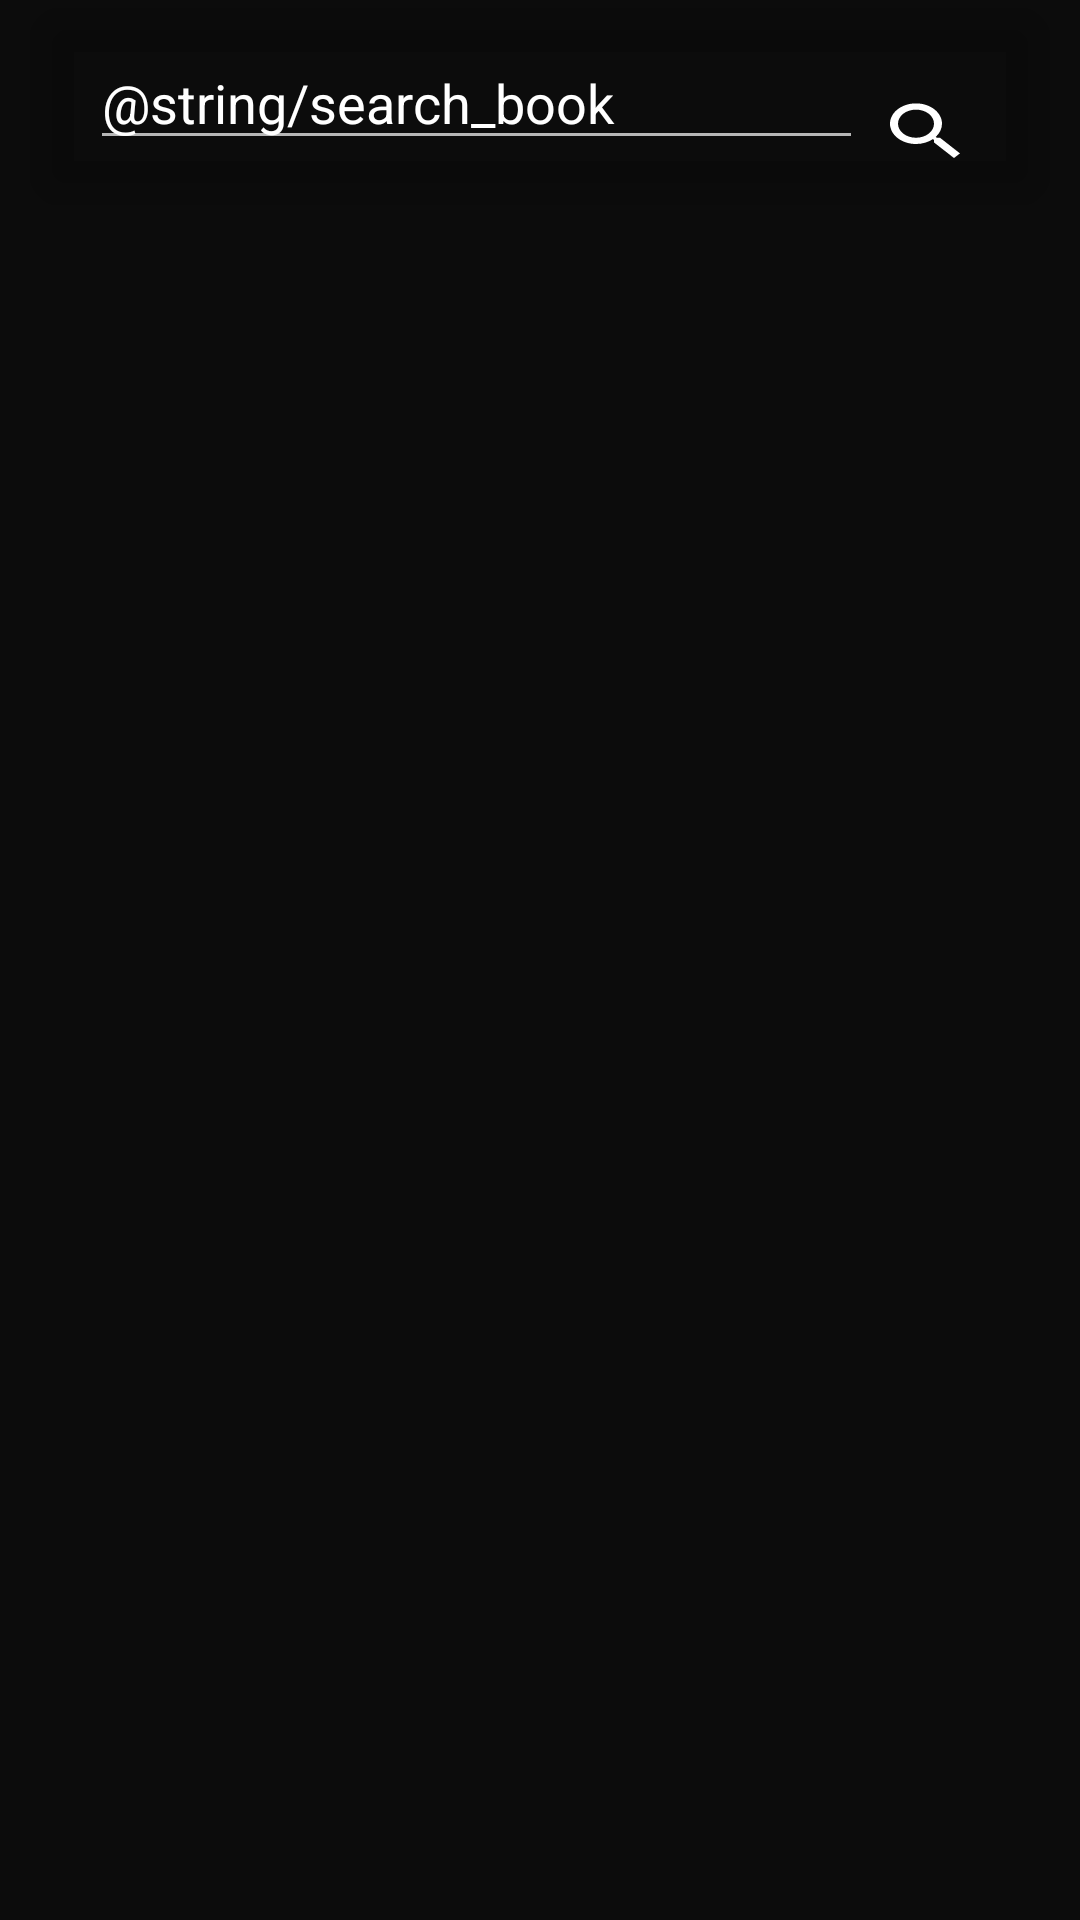

This screen was rendered from an Android layout file. Write that file and the resources it references.
<!-- AndroidManifest.xml: application theme Theme.MyLibrary.NoActionBar -->
<!-- res/layout/activity_all_books.xml -->
<?xml version="1.0" encoding="utf-8"?>
<RelativeLayout xmlns:android="http://schemas.android.com/apk/res/android"
    xmlns:app="http://schemas.android.com/apk/res-auto"
    xmlns:tools="http://schemas.android.com/tools"
    android:layout_width="match_parent"
    android:layout_height="match_parent"
    android:background="@color/Theme_BG"
    tools:context=".ListBooksActivity"
    android:id="@+id/RLMain">

    <androidx.cardview.widget.CardView
        android:id="@+id/LLSearch"
        android:layout_width="match_parent"
        android:layout_height="wrap_content"
        app:cardBackgroundColor="@android:color/transparent"
        app:cardElevation="7dp"
        app:cardCornerRadius="5dp"
        android:layout_marginTop="5dp"
        android:layout_marginBottom="10dp"
        android:layout_marginStart="15dp"
        android:layout_marginEnd="15dp"
        android:layout_centerHorizontal="true">

            <LinearLayout
                android:layout_width="match_parent"
                android:orientation="horizontal"
                android:layout_height="60dp"
                android:paddingStart="15dp"
                android:paddingEnd="15dp">

                <EditText
                    android:id="@+id/txtSearch"
                    android:layout_width="0dp"
                    android:layout_weight="0.8"
                    android:layout_height="wrap_content"
                    android:layout_marginTop="7dp"
                    android:autofillHints="true"
                    android:hint="@string/search_book"
                    android:inputType="text"
                    android:textColor="@color/Theme_font_1"
                    android:textColorHint="@color/Theme_font_1" />

                <Button
                    android:id="@+id/btnSearch"
                    android:layout_width="0dp"
                    android:layout_weight="0.1"
                    android:layout_height="25dp"
                    android:background="@drawable/ic_search"
                    android:foreground="@drawable/ic_search"
                    android:layout_marginTop="15dp"
                    android:layout_marginStart="5dp"
                    android:layout_marginEnd="5dp"/>

            </LinearLayout>

    </androidx.cardview.widget.CardView>

    <androidx.recyclerview.widget.RecyclerView
        android:id="@+id/rvBook"
        android:layout_width="match_parent"
        android:layout_height="match_parent"
        android:layout_below="@+id/LLSearch"
        android:layout_centerHorizontal="true"
        android:layout_marginStart="15dp"
        android:layout_marginTop="-4dp"
        android:layout_marginEnd="15dp"
        android:layout_marginBottom="15dp" />

</RelativeLayout>
<!-- resources referenced by this layout -->
<resources>
  <color name="Theme_BG">#4F000000</color>
  <color name="Theme_font_1">#FFFFFF</color>
  <!-- drawable ic_search (drawable) -->
  <vector android:height="24dp" android:tint="@color/Theme_font_1"
      android:viewportHeight="24" android:viewportWidth="24"
      android:width="24dp" xmlns:android="http://schemas.android.com/apk/res/android">
      <path android:fillColor="@color/Theme_font_1" android:pathData="M15.5,14h-0.79l-0.28,-0.27C15.41,12.59 16,11.11 16,9.5 16,5.91 13.09,3 9.5,3S3,5.91 3,9.5 5.91,16 9.5,16c1.61,0 3.09,-0.59 4.23,-1.57l0.27,0.28v0.79l5,4.99L20.49,19l-4.99,-5zM9.5,14C7.01,14 5,11.99 5,9.5S7.01,5 9.5,5 14,7.01 14,9.5 11.99,14 9.5,14z"/>
  </vector>
  <style name="Theme.MyLibrary.NoActionBar">
          <item name="windowActionBar">false</item>
          <item name="windowNoTitle">true</item>
  
          <item name="android:windowNoTitle">true</item>
          <item name="android:windowActionBar">false</item>
          <item name="android:windowFullscreen">true</item>
          <item name="android:windowLayoutInDisplayCutoutMode">shortEdges</item>
          <item name="android:windowDrawsSystemBarBackgrounds">false</item>
          <item name="android:windowTranslucentStatus">true</item>
  
      </style>
</resources>
